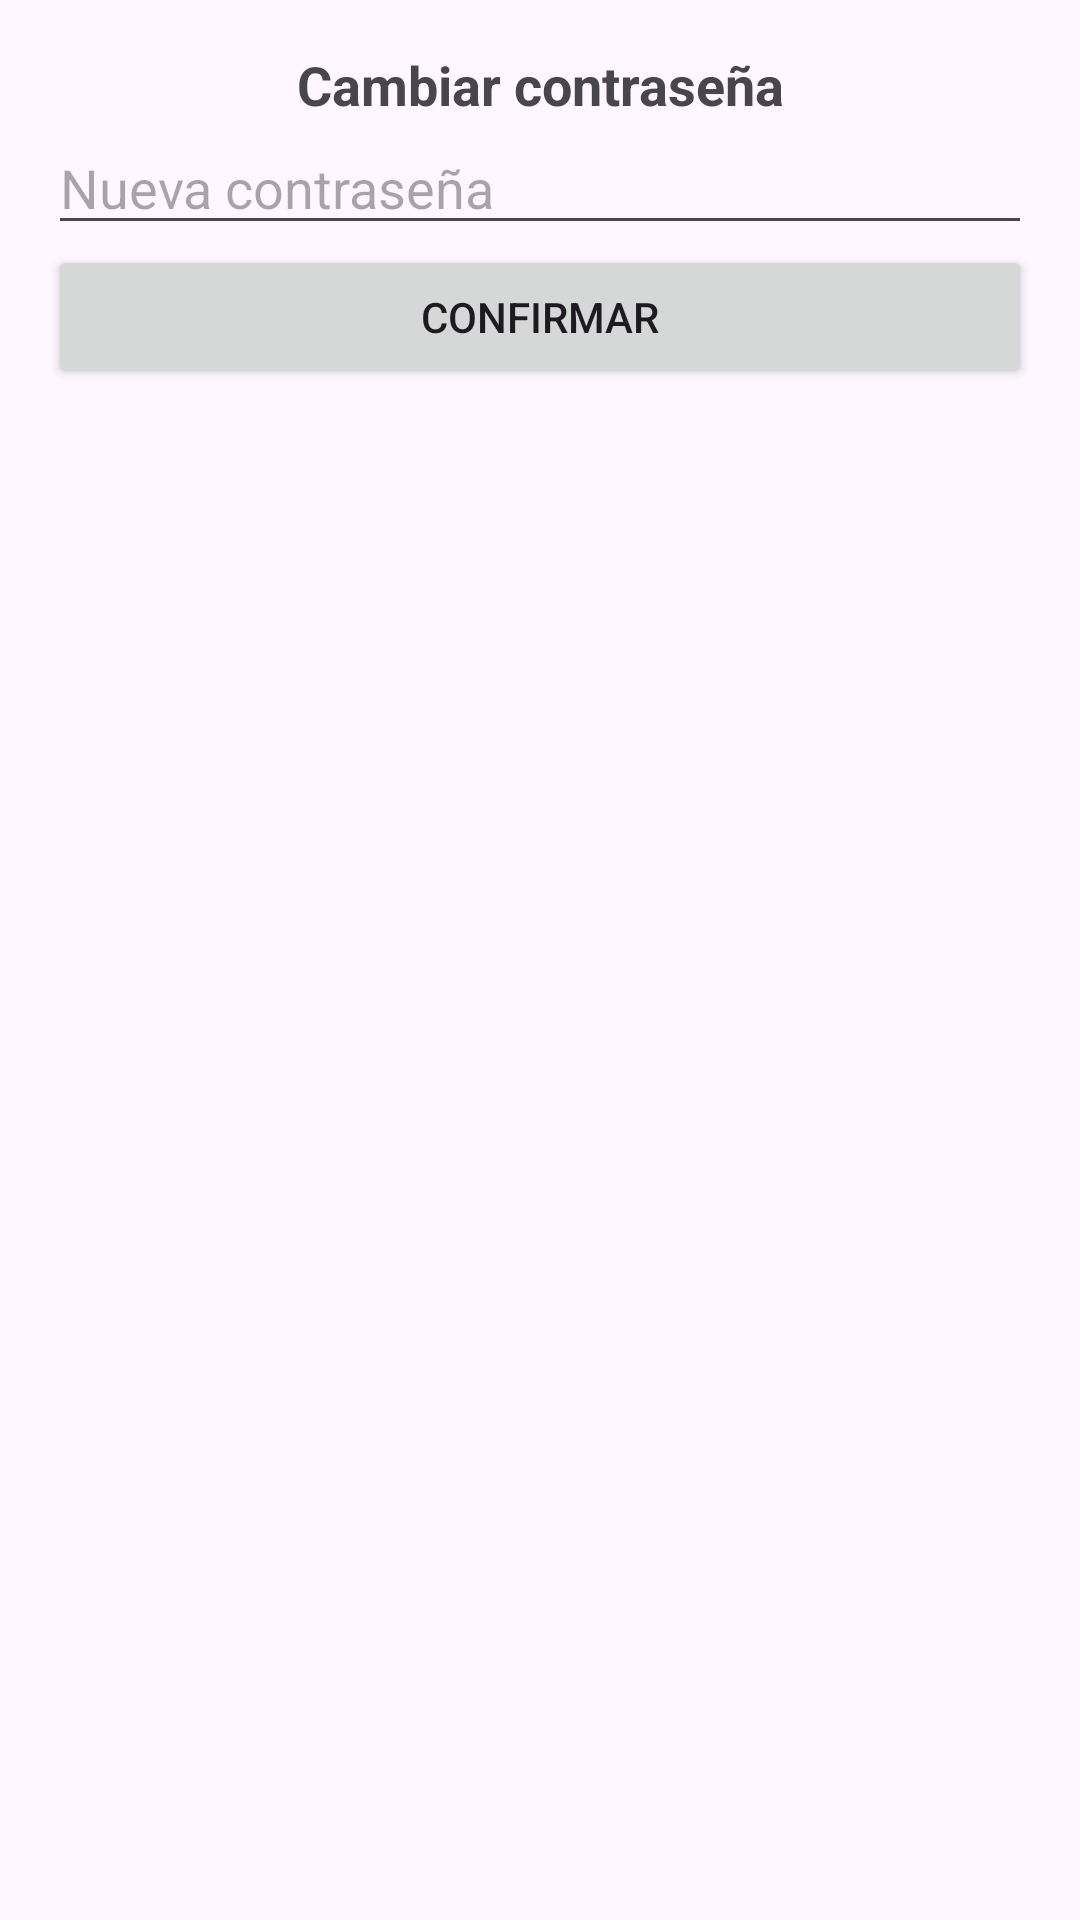

Here is an Android app screen rendered from its layout file. Give the layout XML and the strings, colors and styles it references.
<!-- AndroidManifest.xml: application theme Theme.Prototipo_chatApp -->
<!-- res/layout/dialog_cambiar_contrasena.xml -->
<LinearLayout xmlns:android="http://schemas.android.com/apk/res/android"
    android:layout_width="match_parent"
    android:layout_height="wrap_content"
    android:orientation="vertical"
    android:padding="16dp">

    <TextView
        android:layout_width="match_parent"
        android:layout_height="wrap_content"
        android:text="Cambiar contraseña"
        android:textSize="18sp"
        android:textStyle="bold"
        android:gravity="center"/>

    <EditText
        android:id="@+id/editTextNewPassword"
        android:layout_width="match_parent"
        android:layout_height="wrap_content"
        android:hint="Nueva contraseña"/>

    <Button
        android:id="@+id/btnConfirmar"
        android:layout_width="match_parent"
        android:layout_height="wrap_content"
        android:text="Confirmar"/>
</LinearLayout>
<!-- resources referenced by this layout -->
<resources>
  <style name="Theme.Prototipo_chatApp" parent="Base.Theme.Prototipo_chatApp" />
  <style name="Base.Theme.Prototipo_chatApp" parent="Theme.Material3.DayNight.NoActionBar">
          
          
      </style>
</resources>
